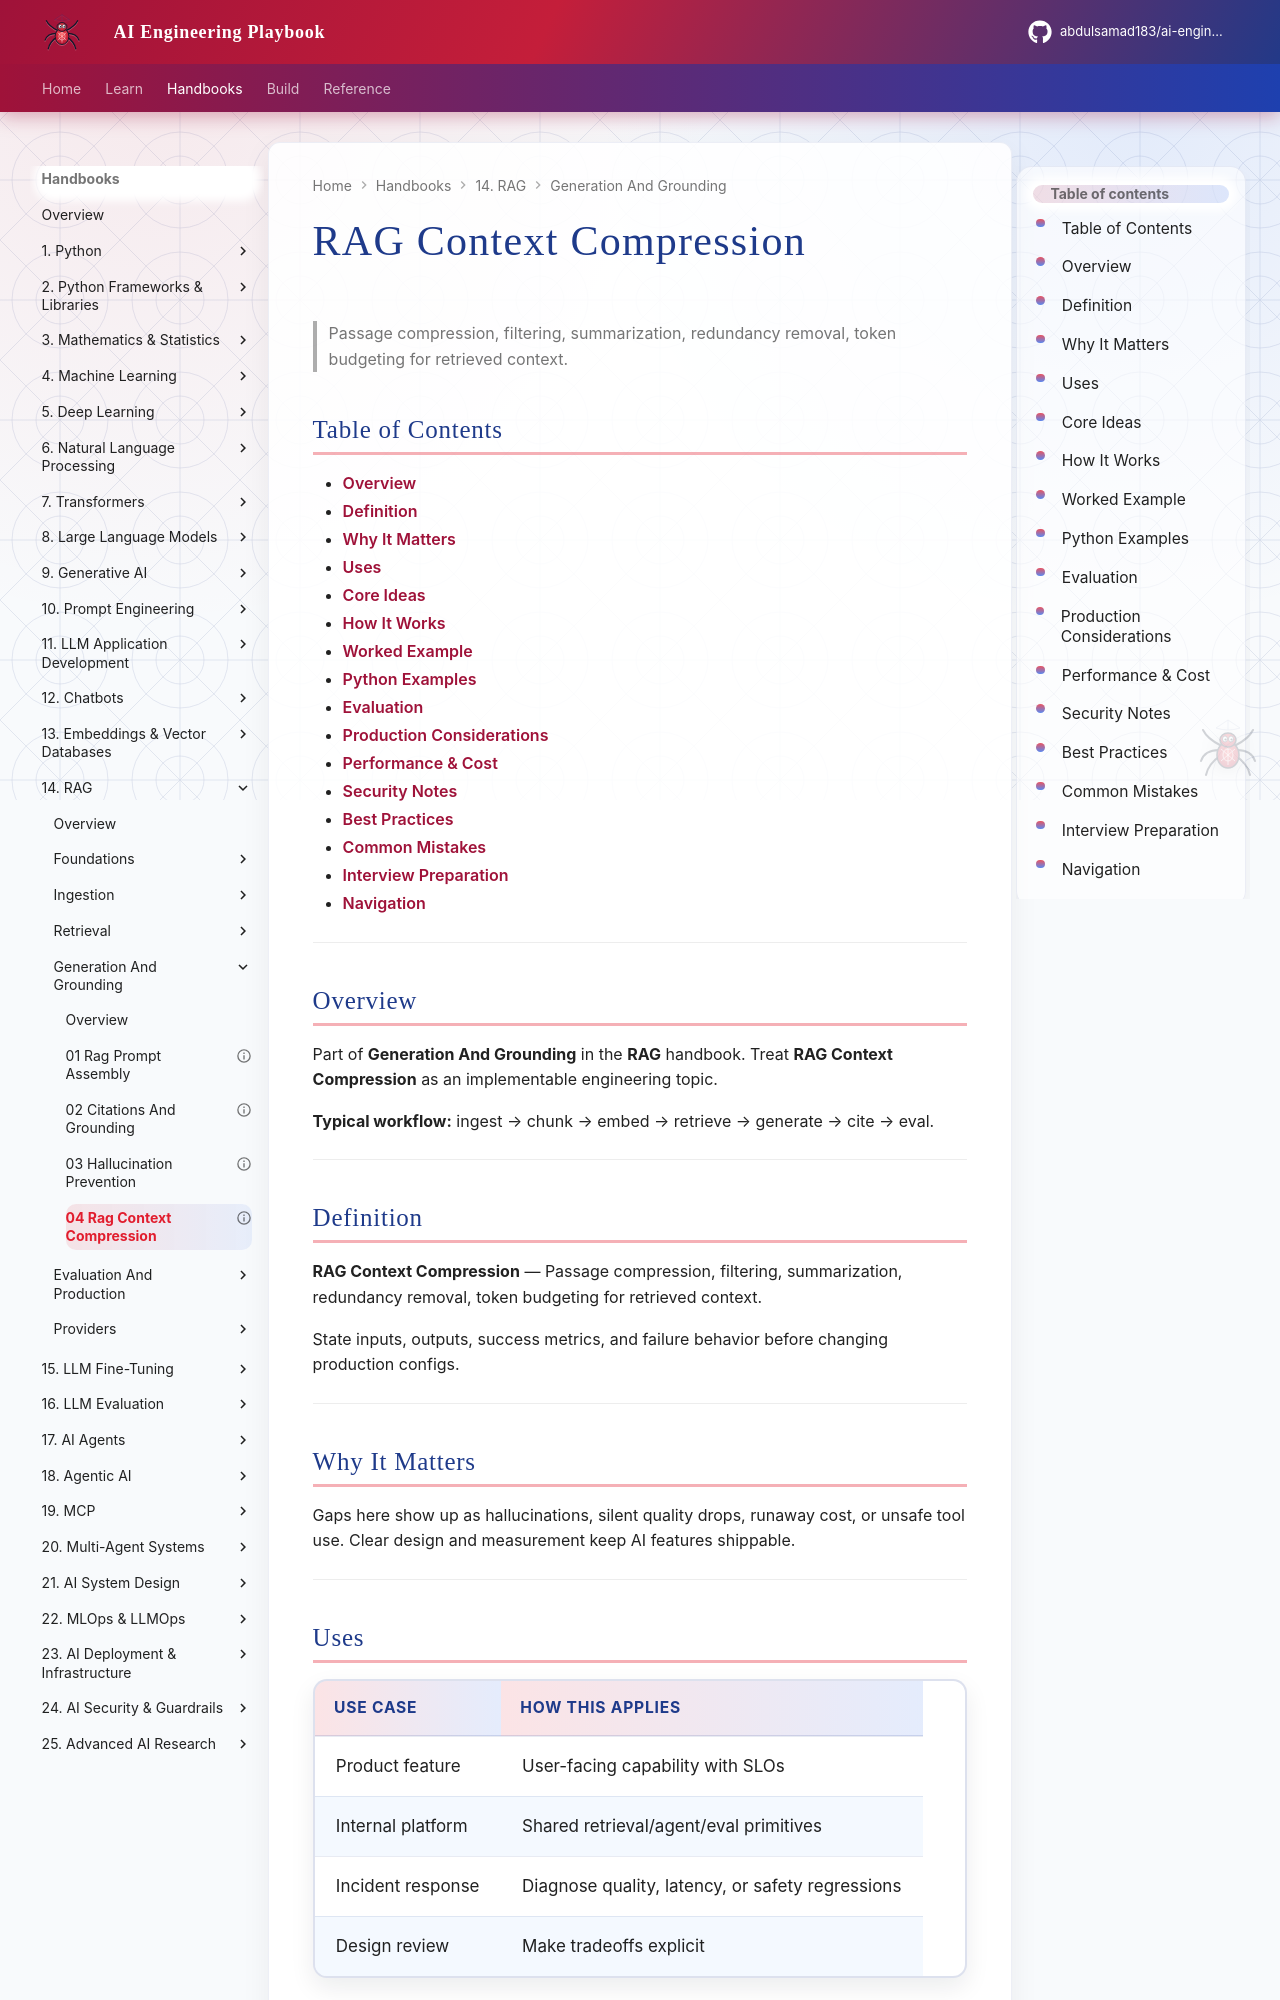

repository: abdulsamad183/ai-engineering-playbook · page: domains/rag/generation-and-grounding/04-rag-context-compression/index.html · generator: mkdocs

---
title: "RAG Context Compression"
description: "Passage compression, filtering, summarization, redundancy removal, token budgeting for retrieved context."
domain: rag
tags: [generation-and-grounding, rag]
status: published
created: 2026-08-11
updated: 2026-08-12
version: "2.0"
related:
  - ../README.md
  - ../../embeddings-vector-databases/README.md
  - ../../prompt-engineering/README.md
  - ../../ai-evaluation/README.md
---

# RAG Context Compression

> Passage compression, filtering, summarization, redundancy removal, token budgeting for retrieved context.

## Table of Contents

- [Overview](#overview)
- [Definition](#definition)
- [Why It Matters](#why-it-matters)
- [Uses](#uses)
- [Core Ideas](#core-ideas)
- [How It Works](#how-it-works)
- [Worked Example](#worked-example)
- [Python Examples](#python-examples)
- [Evaluation](#evaluation)
- [Production Considerations](#production-considerations)
- [Performance & Cost](#performance--cost)
- [Security Notes](#security-notes)
- [Best Practices](#best-practices)
- [Common Mistakes](#common-mistakes)
- [Interview Preparation](#interview-preparation)
- [Navigation](#navigation)

---

## Overview

Part of **Generation And Grounding** in the **RAG** handbook. Treat **RAG Context Compression** as an implementable engineering topic.

**Typical workflow:** ingest → chunk → embed → retrieve → generate → cite → eval.

---

## Definition

**RAG Context Compression** — Passage compression, filtering, summarization, redundancy removal, token budgeting for retrieved context.

State inputs, outputs, success metrics, and failure behavior before changing production configs.

---

## Why It Matters

Gaps here show up as hallucinations, silent quality drops, runaway cost, or unsafe tool use. Clear design and measurement keep AI features shippable.

---
